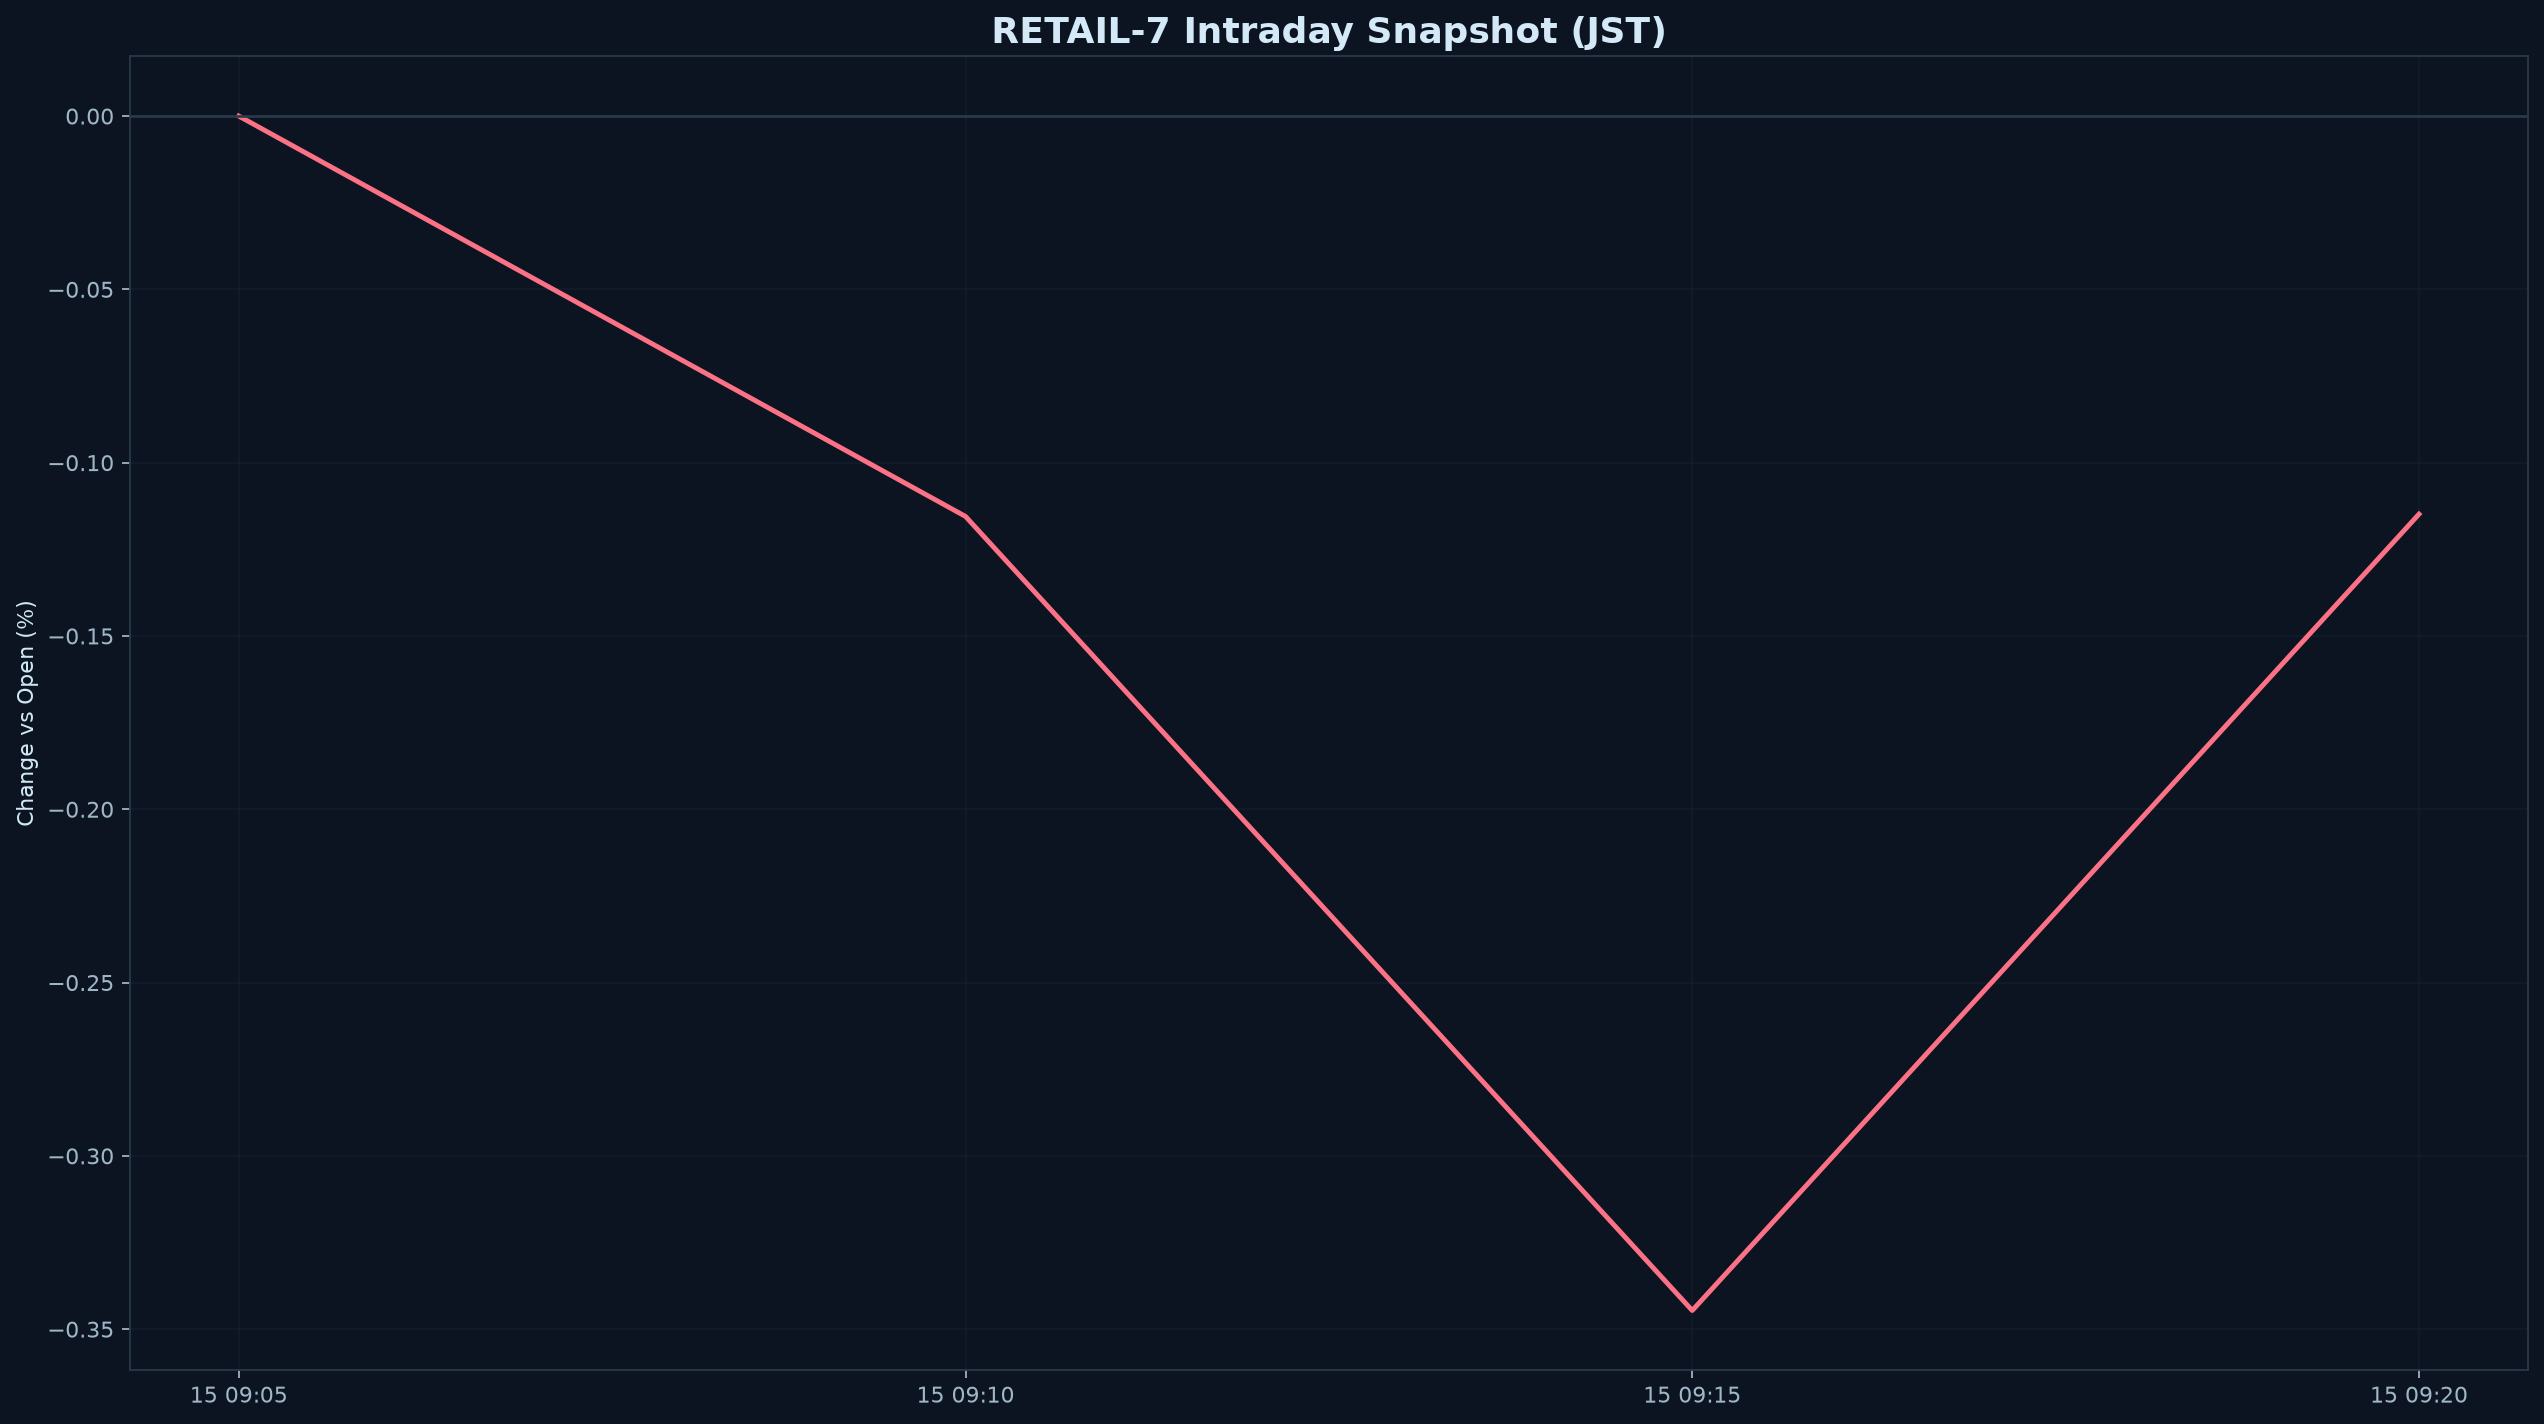

Data behind this chart, as committed beside it:
datetime_jst, pct
2026-10-15 09:05:00+09:00, 0.000000
2026-10-15 09:10:00+09:00, -0.1155
2026-10-15 09:15:00+09:00, -0.3446
2026-10-15 09:20:00+09:00, -0.1148
